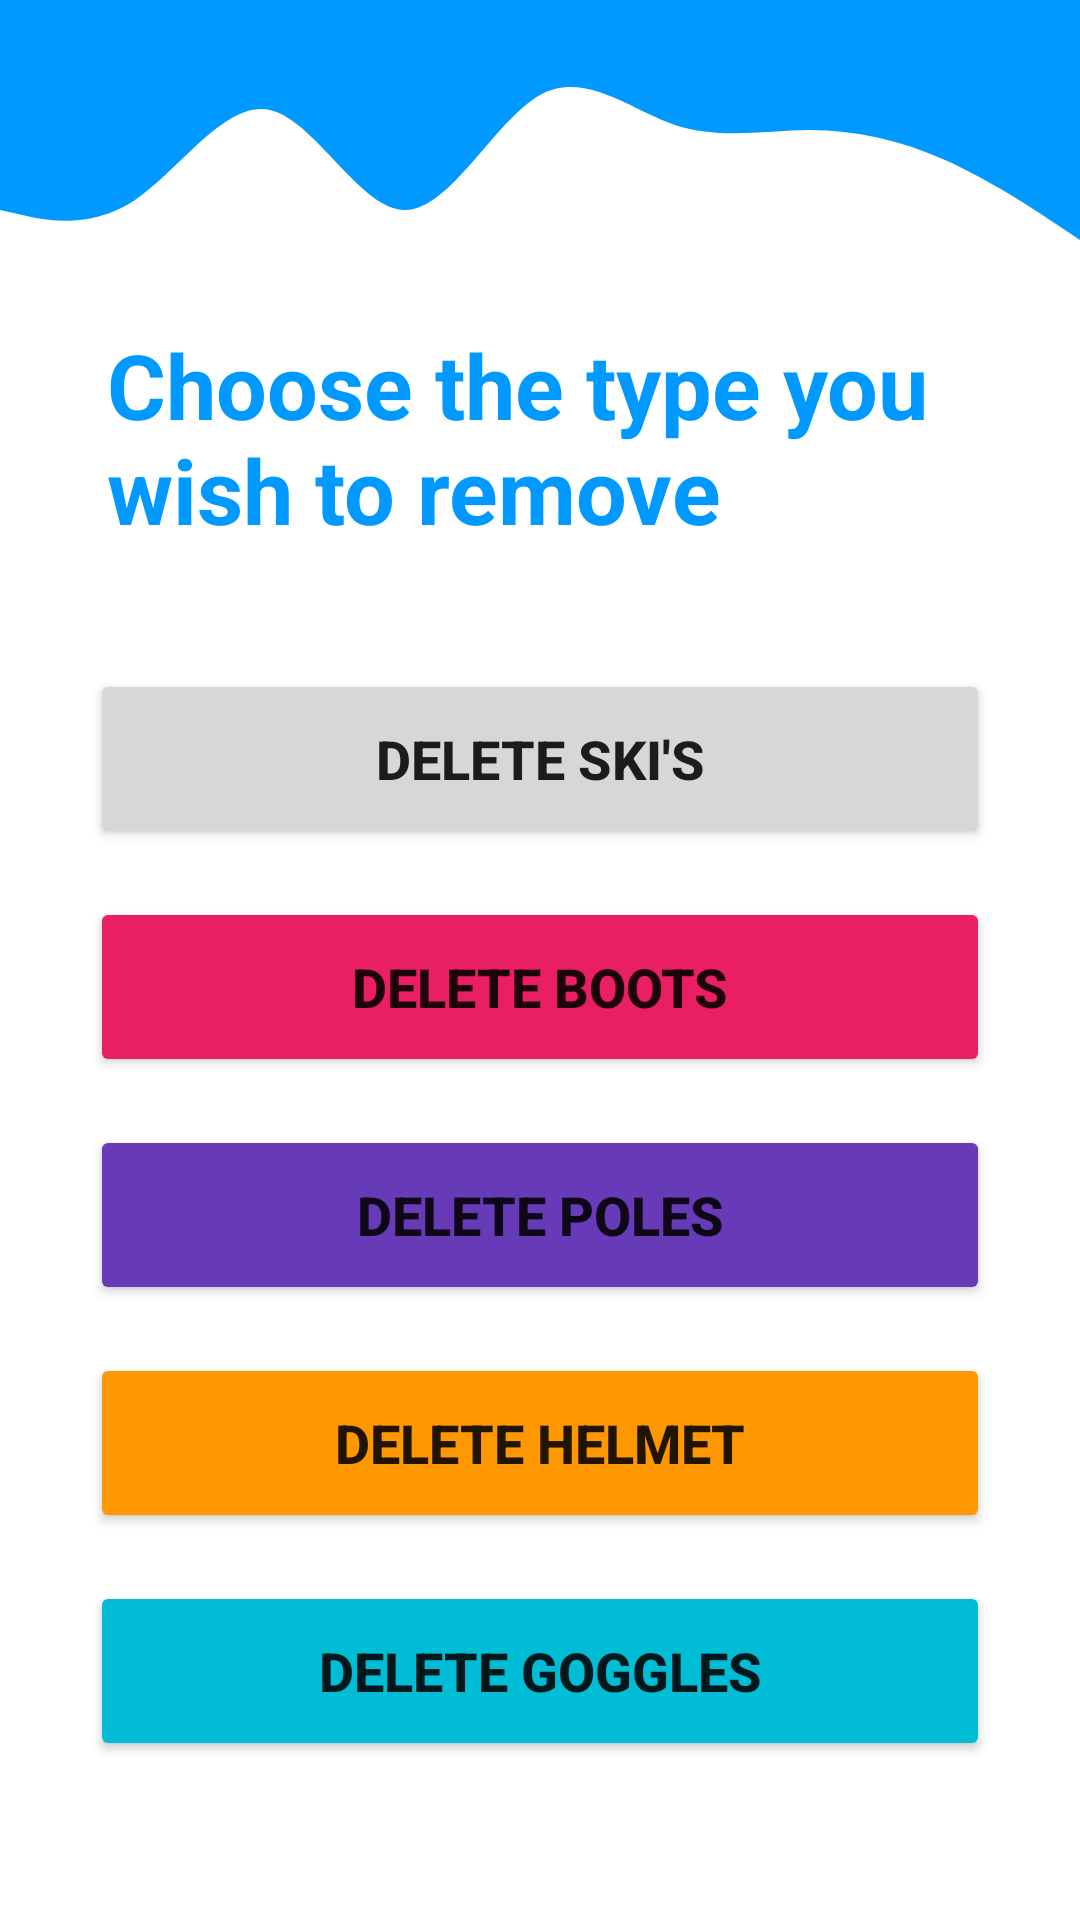

This screen was rendered from an Android layout file. Write that file and the resources it references.
<!-- AndroidManifest.xml: application theme Theme.SkiRental -->
<!-- res/layout/activity_delete_products.xml -->
<?xml version="1.0" encoding="utf-8"?>
<androidx.constraintlayout.widget.ConstraintLayout xmlns:android="http://schemas.android.com/apk/res/android"
    xmlns:app="http://schemas.android.com/apk/res-auto"
    xmlns:tools="http://schemas.android.com/tools"
    android:layout_width="match_parent"
    android:layout_height="match_parent"
    tools:context=".administrator.DeleteProductsActivity">

    <View
        android:id="@+id/view22"
        android:layout_width="0dp"
        android:layout_height="100dp"
        android:background="@drawable/ic_wave2"
        app:layout_constraintEnd_toEndOf="parent"
        app:layout_constraintStart_toStartOf="parent"
        app:layout_constraintTop_toTopOf="parent" />

    <Button
        android:id="@+id/buttonStergeSchiuri"
        android:layout_width="300dp"
        android:layout_height="60dp"
        android:layout_marginStart="16dp"
        android:layout_marginTop="16dp"
        android:layout_marginEnd="16dp"
        android:text="Delete ski's"
        android:textSize="18sp"
        android:textStyle="bold"
        app:layout_constraintEnd_toEndOf="parent"
        app:layout_constraintHorizontal_bias="0.498"
        app:layout_constraintStart_toStartOf="parent"
        app:layout_constraintTop_toBottomOf="@+id/textView16" />

    <Button
        android:id="@+id/buttonStergeClapari"
        android:layout_width="300dp"
        android:layout_height="60dp"
        android:layout_marginTop="16dp"
        android:backgroundTint="#E91E63"
        android:text="Delete boots"
        android:textSize="18sp"
        android:textStyle="bold"
        app:layout_constraintEnd_toEndOf="@+id/buttonStergeSchiuri"
        app:layout_constraintHorizontal_bias="0.538"
        app:layout_constraintStart_toStartOf="@+id/buttonStergeSchiuri"
        app:layout_constraintTop_toBottomOf="@+id/buttonStergeSchiuri" />

    <Button
        android:id="@+id/buttonStergeBete"
        android:layout_width="300dp"
        android:layout_height="60dp"
        android:layout_marginTop="16dp"
        android:backgroundTint="#673AB7"
        android:text="delete poles"
        android:textSize="18sp"
        android:textStyle="bold"
        app:layout_constraintEnd_toEndOf="@+id/buttonStergeClapari"
        app:layout_constraintHorizontal_bias="0.0"
        app:layout_constraintStart_toStartOf="@+id/buttonStergeClapari"
        app:layout_constraintTop_toBottomOf="@+id/buttonStergeClapari" />

    <Button
        android:id="@+id/buttonStergeCasca"
        android:layout_width="300dp"
        android:layout_height="60dp"
        android:layout_marginTop="16dp"
        android:backgroundTint="#FF9800"
        android:text="delete helmet"
        android:textSize="18sp"
        android:textStyle="bold"
        app:layout_constraintEnd_toEndOf="@+id/buttonStergeBete"
        app:layout_constraintHorizontal_bias="0.461"
        app:layout_constraintStart_toStartOf="@+id/buttonStergeBete"
        app:layout_constraintTop_toBottomOf="@+id/buttonStergeBete" />

    <Button
        android:id="@+id/buttonStergeOchelari"
        android:layout_width="300dp"
        android:layout_height="60dp"
        android:layout_marginTop="16dp"
        android:backgroundTint="#00BCD4"
        android:text="delete goggles"
        android:textSize="18sp"
        android:textStyle="bold"
        app:layout_constraintEnd_toEndOf="@+id/buttonStergeCasca"
        app:layout_constraintHorizontal_bias="0.555"
        app:layout_constraintStart_toStartOf="@+id/buttonStergeCasca"
        app:layout_constraintTop_toBottomOf="@+id/buttonStergeCasca" />

    <TextView
        android:id="@+id/textView16"
        android:layout_width="289dp"
        android:layout_height="99dp"
        android:layout_marginStart="16dp"
        android:layout_marginTop="8dp"
        android:layout_marginEnd="16dp"
        android:text="Choose the type you wish to remove"
        android:textColor="@color/colorPrimary"
        android:textSize="30sp"
        android:textStyle="bold"
        app:layout_constraintEnd_toEndOf="parent"
        app:layout_constraintStart_toStartOf="parent"
        app:layout_constraintTop_toBottomOf="@+id/view22" />
</androidx.constraintlayout.widget.ConstraintLayout>
<!-- resources referenced by this layout -->
<resources>
  <color name="colorPrimary">#0099ff</color>
  <!-- drawable ic_wave2 (drawable) -->
  <vector xmlns:android="http://schemas.android.com/apk/res/android"
      android:width="1440dp"
      android:height="320dp"
      android:viewportWidth="1440"
      android:viewportHeight="320">
    <path
        android:pathData="M0,224L30,229.3C60,235 120,245 180,213.3C240,181 300,107 360,117.3C420,128 480,224 540,224C600,224 660,128 720,101.3C780,75 840,117 900,133.3C960,149 1020,139 1080,138.7C1140,139 1200,149 1260,170.7C1320,192 1380,224 1410,240L1440,256L1440,0L1410,0C1380,0 1320,0 1260,0C1200,0 1140,0 1080,0C1020,0 960,0 900,0C840,0 780,0 720,0C660,0 600,0 540,0C480,0 420,0 360,0C300,0 240,0 180,0C120,0 60,0 30,0L0,0Z"
        android:fillColor="#0099ff"/>
  </vector>
  <style name="Theme.SkiRental" parent="Theme.MaterialComponents.DayNight.NoActionBar">
          
          <item name="colorPrimary">@color/colorPrimary</item>
          <item name="colorPrimaryVariant">@color/colorPrimary</item>
          <item name="colorOnPrimary">@color/white</item>
          
          <item name="colorSecondary">@color/teal_200</item>
          <item name="colorSecondaryVariant">@color/teal_700</item>
          <item name="colorOnSecondary">@color/black</item>
          
          <item name="android:statusBarColor" tools:targetApi="l">?attr/colorPrimaryVariant</item>
          
      </style>
  <color name="white">#FFFFFFFF</color>
  <color name="teal_200">#FF03DAC5</color>
  <color name="teal_700">#FF018786</color>
  <color name="black">#FF000000</color>
</resources>
